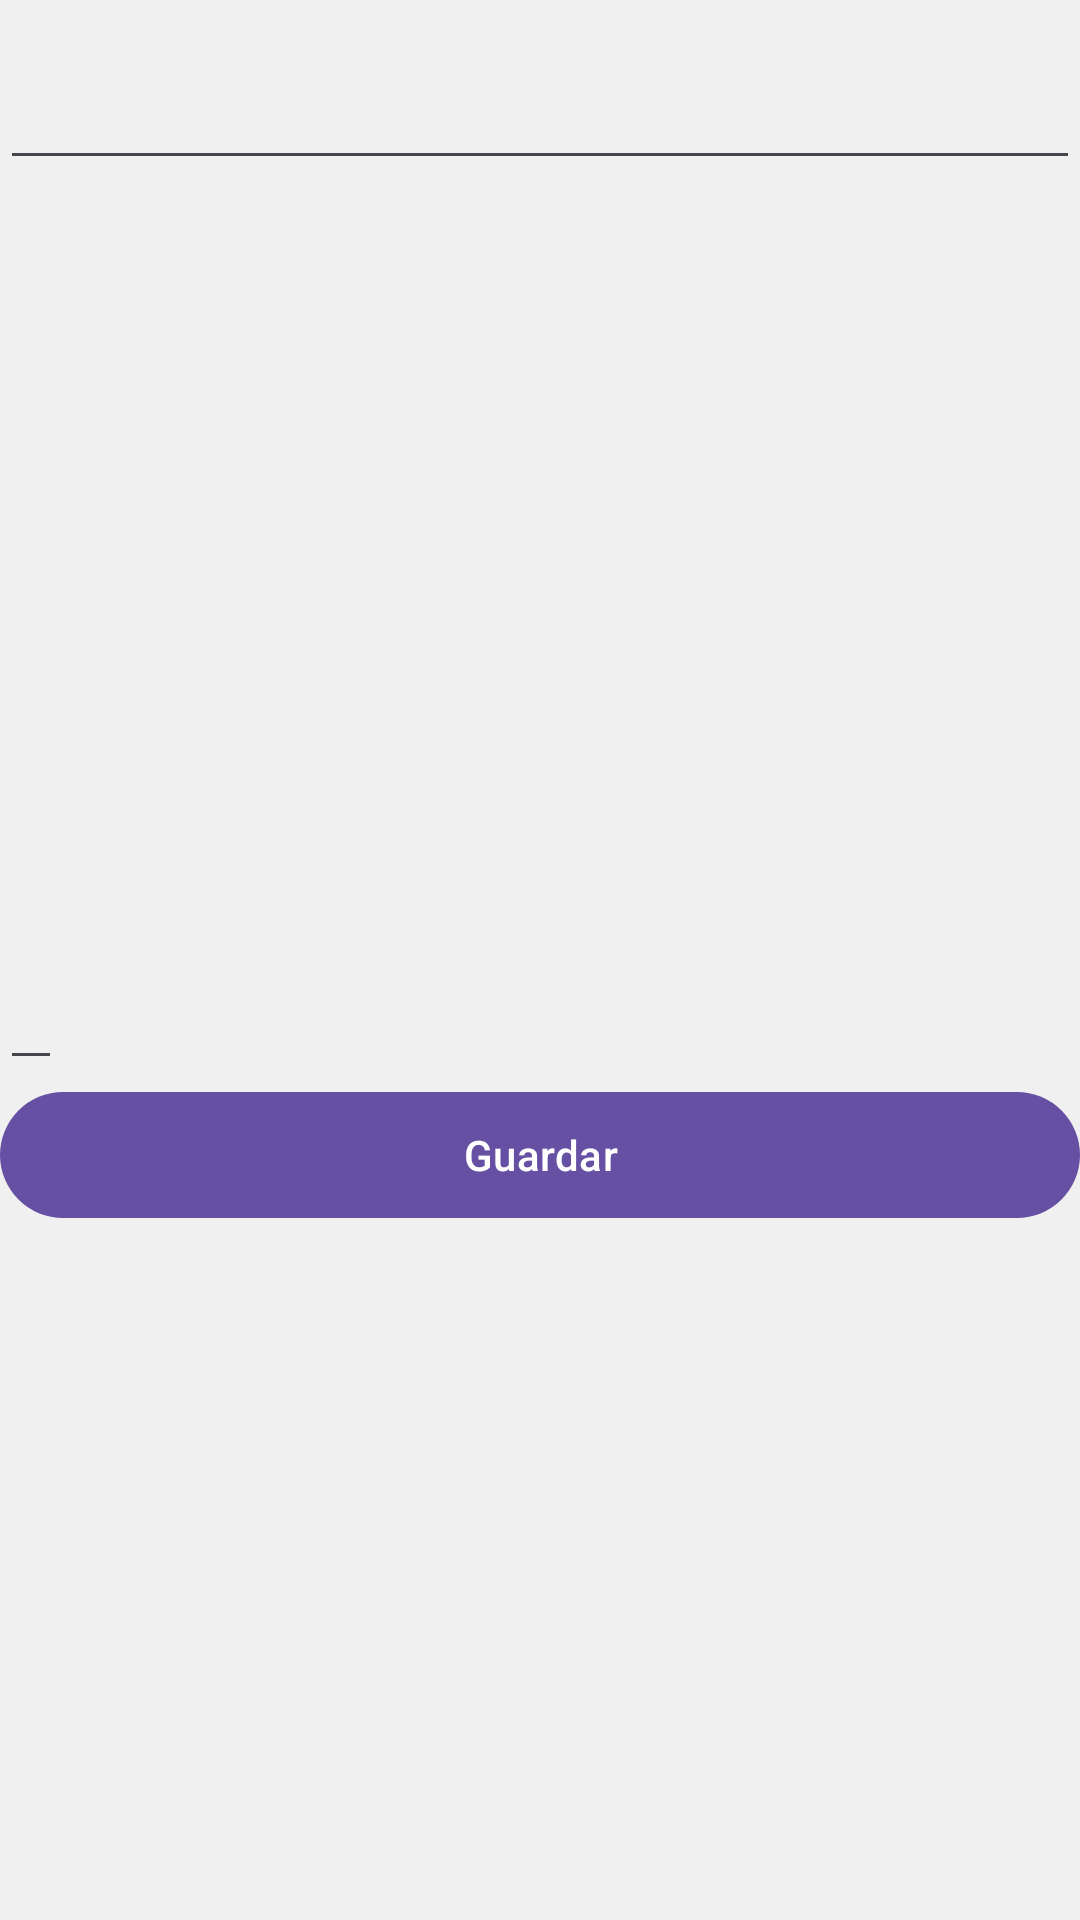

Android layout source for this screen:
<!-- AndroidManifest.xml: application theme Theme.TaskAppNavarro -->
<!-- res/layout/fragment_task_detail.xml -->
<?xml version="1.0" encoding="utf-8"?>
<FrameLayout
    xmlns:android="http://schemas.android.com/apk/res/android"
    xmlns:app="http://schemas.android.com/apk/res-auto"
    xmlns:tools="http://schemas.android.com/tools"
    android:layout_width="match_parent"
    android:layout_height="match_parent"
    tools:context="com.example.taskappnavarro.view.fragments.TaskDetailFragment"
    >

    <LinearLayout
        android:layout_width="match_parent"
        android:layout_height="wrap_content"
        android:orientation="vertical"
        >

        <LinearLayout
            android:id="@+id/toolbar"
            android:layout_width="match_parent"
            android:layout_height="60dp"
            android:orientation="horizontal"
            app:layout_constraintEnd_toEndOf="parent"
            app:layout_constraintStart_toStartOf="parent"
            app:layout_constraintTop_toTopOf="parent"
            
            >

            <EditText
                android:id="@+id/taskTitle"
                android:layout_width="match_parent"
                android:layout_height="match_parent"
                android:gravity="center"
                android:textAlignment="center"
                android:textColor="@color/brown"
                android:textSize="25sp"
                tools:text="@string/app_name"
                />

        </LinearLayout>

        <androidx.appcompat.widget.AppCompatImageView
            android:id="@+id/imgData"
            android:layout_width="match_parent"
            android:layout_height="wrap_content"
            app:layout_constraintStart_toStartOf="parent"
            app:layout_constraintTop_toTopOf="parent"
            tools:src="@tools:sample/backgrounds/scenic[1]"
            />

        <androidx.appcompat.widget.AppCompatEditText
            android:id="@+id/taskDescription"
            android:layout_width="wrap_content"
            android:layout_height="300dp"
            android:textSize="20sp"
            app:layout_constraintStart_toStartOf="parent"
            app:layout_constraintTop_toTopOf="parent"
            tools:text="Montes neque etiam enim vel curae; accumsan malesuada egestas leo ornare convallis aliquam at. Magna posuere bibendum laoreet quis libero
Montes neque etiam enim vel curae; accumsan malesuada egestas leo ornare convallis aliquam at. Magna posuere bibendum laoreet quis libero
Montes neque etiam enim vel curae; accumsan malesuada egestas leo ornare convallis aliquam at. Magna posuere bibendum laoreet quis libero"
            />

        <Button
            android:id="@+id/btnComplete"
            android:layout_width="match_parent"
            android:layout_height="50dp"
            android:layout_gravity="end"
            android:text="Guardar"
            />

    </LinearLayout>

</FrameLayout>
<!-- resources referenced by this layout -->
<resources>
  <color name="brown">#FF434343</color>
  <string name="app_name">TaskAppNavarro</string>
  <style name="Theme.TaskAppNavarro" parent="Base.Theme.TaskAppNavarro" />
  <style name="Base.Theme.TaskAppNavarro" parent="Theme.Material3.DayNight.NoActionBar">
          <item name="colorPrimary">@color/primaryColorLight</item>
          <item name="colorPrimaryVariant">@color/primaryColorLight</item>
          <item name="colorOnPrimary">@color/white</item>
          <item name="colorSecondary">@color/secondaryColorLight</item>
          <item name="colorTertiary">@color/tertiaryColorLight</item>
          <item name="android:windowBackground">@color/backgroundColorLight</item>
          <item name="android:colorBackground">@color/backgroundColorLight</item>
          <item name="colorSurface">@color/surfaceColorLight</item>
          <item name="colorOnSurface">@color/surfaceColorLight</item>
      </style>
  <color name="primaryColorLight">#FF6650a4</color>
  <color name="white">#FFFFFFFF</color>
  <color name="secondaryColorLight">#FF625b71</color>
  <color name="tertiaryColorLight">#FF7D5260</color>
  <color name="backgroundColorLight">#FFF0F0F0</color>
  <color name="surfaceColorLight">#FF434343</color>
</resources>
